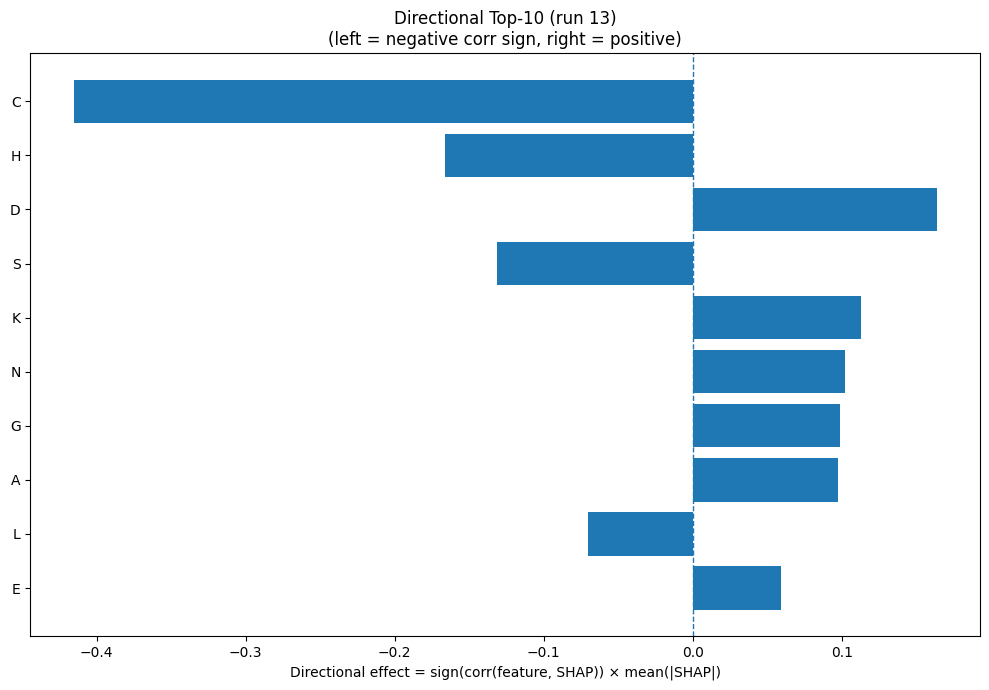

The data file committed next to this chart (first rows):
Index, Feature, CorrSign, MeanAbsSHAP, DirectionalEffect
1, C, -1.0, 0.4155, -0.4155
6, H, -1.0, 0.1665, -0.1665
2, D, 1.0, 0.1638, 0.1638
15, S, -1.0, 0.1311, -0.1311
8, K, 1.0, 0.1128, 0.1128
11, N, 1.0, 0.1024, 0.1024
5, G, 1.0, 0.09911, 0.09911
0, A, 1.0, 0.0973, 0.0973
9, L, -1.0, 0.07016, -0.07016
3, E, 1.0, 0.05903, 0.05903
18, W, -1.0, 0.05477, -0.05477
31, ASA, -1.0, 0.05444, -0.05444
22, SS3_C, -1.0, 0.0484, -0.0484
17, V, 1.0, 0.04763, 0.04763
25, SS8_G, -1.0, 0.04302, -0.04302
30, SS8_-, -1.0, 0.04052, -0.04052
32, GRAVY, 1.0, 0.03688, 0.03688
21, SS3_E, 1.0, 0.03512, 0.03512
28, SS8_T, 1.0, 0.03014, 0.03014
27, SS8_B, -1.0, 0.02817, -0.02817
13, Q, -1.0, 0.02732, -0.02732
4, F, 1.0, 0.02661, 0.02661
26, SS8_I, 1.0, 0.02557, 0.02557
29, SS8_S, -1.0, 0.02251, -0.02251
10, M, -1.0, 0.0207, -0.0207
7, I, 1.0, 0.01916, 0.01916
24, SS8_E, 1.0, 0.01855, 0.01855
19, Y, 1.0, 0.01512, 0.01512
33, AROM, -1.0, 0.01408, -0.01408
14, R, -1.0, 0.01291, -0.01291
23, SS8_H, -1.0, 0.01039, -0.01039
16, T, -1.0, 0.009914, -0.009914
12, P, -1.0, 0.006233, -0.006233
20, SS3_H, 1.0, 0.003482, 0.003482
